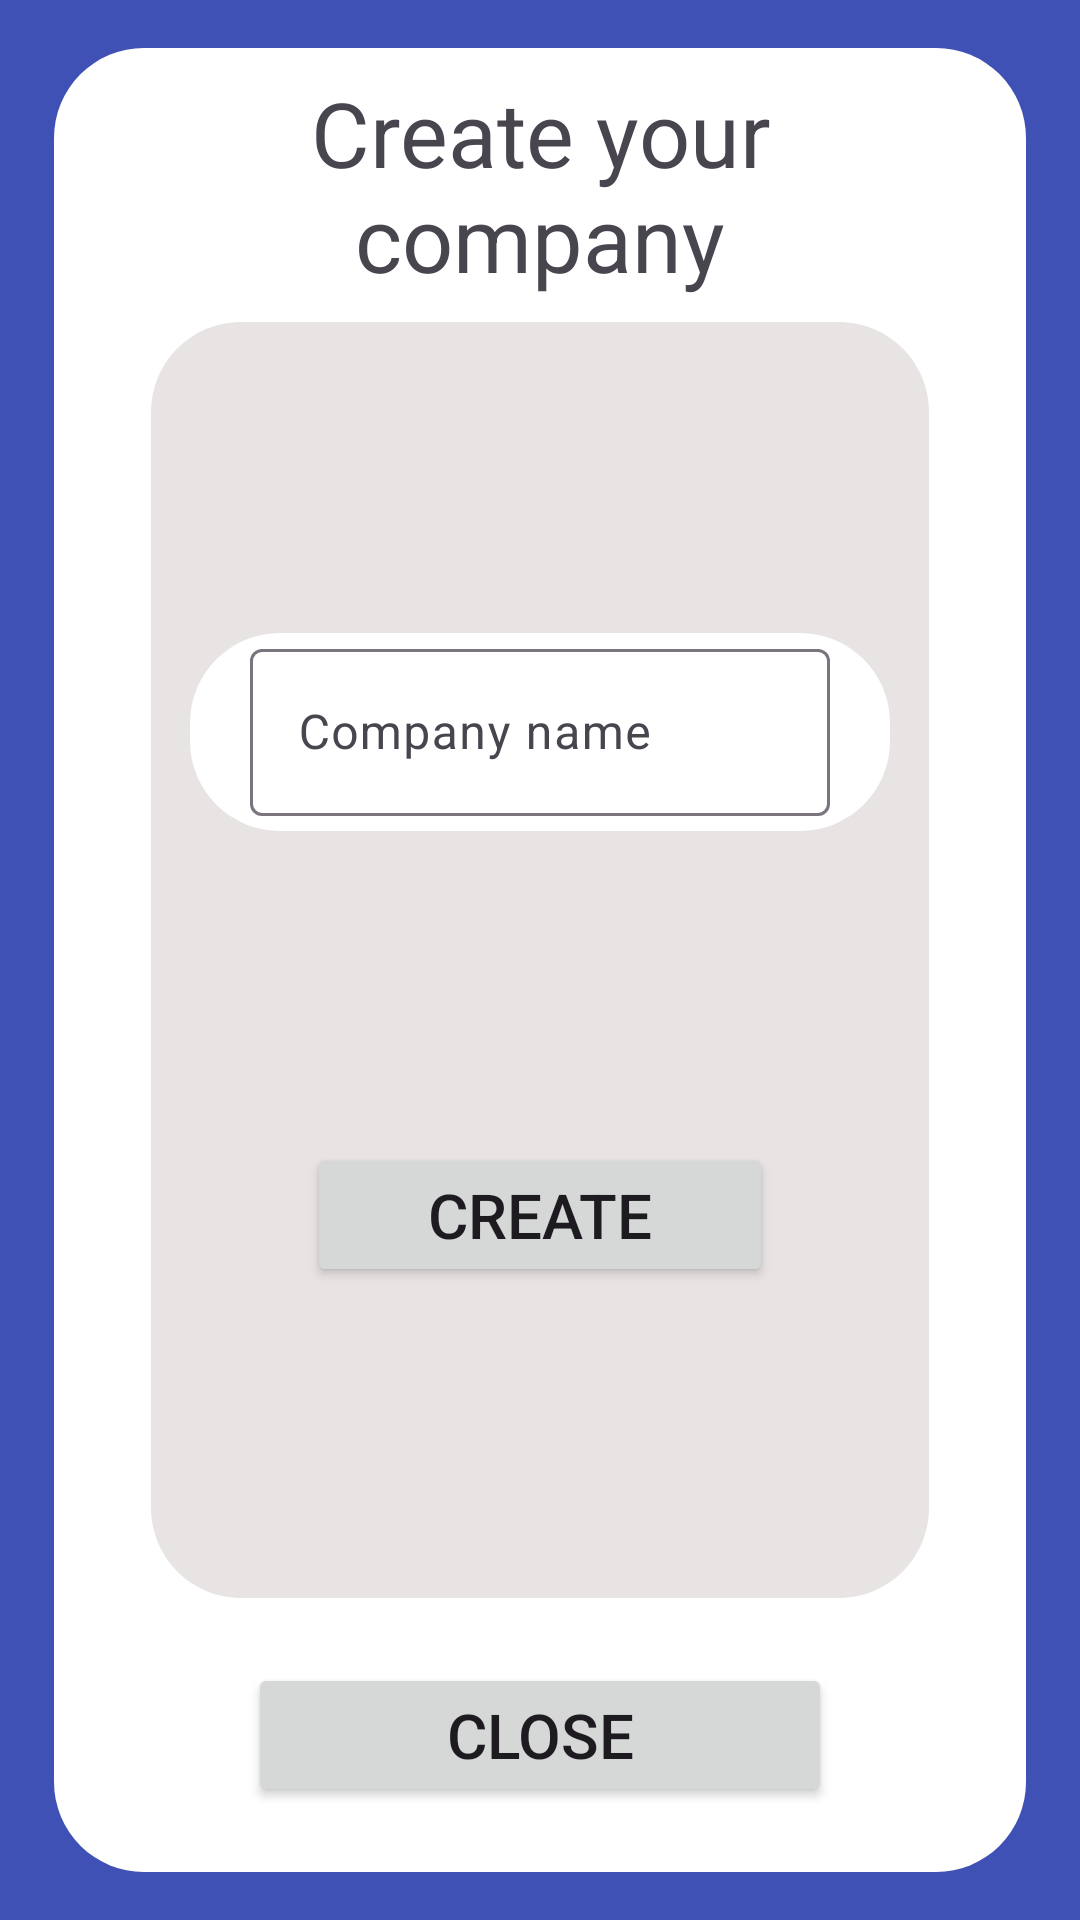

Android layout source for this screen:
<!-- AndroidManifest.xml: application theme Theme.Material3.Light -->
<!-- res/layout/create_company_popup.xml -->
<?xml version="1.0" encoding="utf-8"?>
<androidx.constraintlayout.widget.ConstraintLayout xmlns:android="http://schemas.android.com/apk/res/android"
    xmlns:app="http://schemas.android.com/apk/res-auto"
    xmlns:tools="http://schemas.android.com/tools"
    android:layout_width="match_parent"
    android:layout_height="match_parent"
    android:background="@color/background_blue">

    <androidx.constraintlayout.widget.Guideline
        android:id="@+id/guideline21"
        android:layout_width="wrap_content"
        android:layout_height="wrap_content"
        android:orientation="vertical"
        app:layout_constraintGuide_percent="0.05" />

    <androidx.constraintlayout.widget.Guideline
        android:id="@+id/guideline22"
        android:layout_width="wrap_content"
        android:layout_height="wrap_content"
        android:orientation="vertical"
        app:layout_constraintGuide_percent="0.95" />

    <androidx.constraintlayout.widget.Guideline
        android:id="@+id/guideline23"
        android:layout_width="wrap_content"
        android:layout_height="wrap_content"
        android:orientation="horizontal"
        app:layout_constraintGuide_percent="0.025" />

    <androidx.constraintlayout.widget.Guideline
        android:id="@+id/guideline24"
        android:layout_width="wrap_content"
        android:layout_height="wrap_content"
        android:orientation="horizontal"
        app:layout_constraintGuide_percent="0.975" />

    <androidx.constraintlayout.widget.ConstraintLayout
        android:layout_width="0dp"
        android:layout_height="0dp"
        android:background="@drawable/rounded_white_background"
        app:layout_constraintBottom_toTopOf="@+id/guideline24"
        app:layout_constraintEnd_toStartOf="@+id/guideline22"
        app:layout_constraintStart_toStartOf="@+id/guideline21"
        app:layout_constraintTop_toTopOf="@+id/guideline23">

        <androidx.constraintlayout.widget.Guideline
            android:id="@+id/guideline25"
            android:layout_width="wrap_content"
            android:layout_height="wrap_content"
            android:orientation="vertical"
            app:layout_constraintGuide_percent="0.1" />

        <androidx.constraintlayout.widget.Guideline
            android:id="@+id/guideline26"
            android:layout_width="wrap_content"
            android:layout_height="wrap_content"
            android:orientation="vertical"
            app:layout_constraintGuide_percent="0.9" />

        <androidx.constraintlayout.widget.Guideline
            android:id="@+id/guideline47"
            android:layout_width="wrap_content"
            android:layout_height="wrap_content"
            android:orientation="vertical"
            app:layout_constraintGuide_percent="0.2" />

        <androidx.constraintlayout.widget.Guideline
            android:id="@+id/guideline48"
            android:layout_width="wrap_content"
            android:layout_height="wrap_content"
            android:orientation="vertical"
            app:layout_constraintGuide_percent="0.8" />

        <androidx.constraintlayout.widget.Guideline
            android:id="@+id/guideline350"
            android:layout_width="wrap_content"
            android:layout_height="wrap_content"
            android:orientation="horizontal"
            app:layout_constraintGuide_percent="0.15" />

        <androidx.constraintlayout.widget.Guideline
            android:id="@+id/guideline351"
            android:layout_width="wrap_content"
            android:layout_height="wrap_content"
            android:orientation="horizontal"
            app:layout_constraintGuide_percent="0.85" />

        <TextView
            android:id="@+id/create_company_showcase_text"
            android:layout_width="0dp"
            android:layout_height="wrap_content"
            android:background="#fff"
            android:gravity="center"
            android:text="@string/create_your_company"
            android:textSize="30sp"
            app:layout_constraintBottom_toTopOf="@+id/guideline350"
            app:layout_constraintEnd_toStartOf="@+id/guideline26"
            app:layout_constraintStart_toStartOf="@+id/guideline25"
            app:layout_constraintTop_toTopOf="parent" />

        <androidx.constraintlayout.widget.ConstraintLayout
            android:id="@+id/constraintLayout2"
            android:layout_width="0dp"
            android:layout_height="0dp"
            android:background="@drawable/rounded_grey_background"
            app:layout_constraintBottom_toTopOf="@+id/guideline351"
            app:layout_constraintEnd_toStartOf="@+id/guideline26"
            app:layout_constraintStart_toStartOf="@+id/guideline25"
            app:layout_constraintTop_toTopOf="@+id/guideline350">

            <com.google.android.material.textfield.TextInputLayout
                android:id="@+id/username_layout"
                android:layout_width="0dp"
                android:layout_height="wrap_content"
                android:background="@drawable/rounded_white_background"
                app:layout_constraintBottom_toTopOf="@+id/Create_Company_button"
                app:layout_constraintEnd_toStartOf="@+id/guideline355"
                app:layout_constraintStart_toStartOf="@+id/guideline354"
                app:layout_constraintTop_toTopOf="parent"
                app:layout_constraintVertical_bias="0.5">


                <com.google.android.material.textfield.TextInputEditText
                    android:id="@+id/Company_name"
                    android:layout_width="match_parent"
                    android:layout_height="match_parent"
                    android:layout_gravity="center"
                    android:layout_marginLeft="20dp"
                    android:layout_marginRight="20dp"
                    android:layout_marginBottom="5dp"
                    android:hint="@string/company_name" />
            </com.google.android.material.textfield.TextInputLayout>

            <Button
                android:id="@+id/Create_Company_button"
                android:layout_width="0dp"
                android:layout_height="wrap_content"
                android:autoSizeMaxTextSize="1000dp"
                android:autoSizeMinTextSize="1dp"
                android:autoSizeTextType="uniform"
                android:text="@string/create"
                app:layout_constraintBottom_toBottomOf="parent"
                app:layout_constraintEnd_toStartOf="@+id/guideline353"
                app:layout_constraintStart_toStartOf="@+id/guideline352"
                app:layout_constraintTop_toBottomOf="@+id/username_layout"
                app:layout_constraintVertical_bias="0.5" />

            <androidx.constraintlayout.widget.Guideline
                android:id="@+id/guideline352"
                android:layout_width="wrap_content"
                android:layout_height="wrap_content"
                android:orientation="vertical"
                app:layout_constraintGuide_percent="0.2" />

            <androidx.constraintlayout.widget.Guideline
                android:id="@+id/guideline353"
                android:layout_width="wrap_content"
                android:layout_height="wrap_content"
                android:orientation="vertical"
                app:layout_constraintGuide_percent="0.8" />

            <androidx.constraintlayout.widget.Guideline
                android:id="@+id/guideline354"
                android:layout_width="wrap_content"
                android:layout_height="wrap_content"
                android:orientation="vertical"
                app:layout_constraintGuide_percent="0.05" />

            <androidx.constraintlayout.widget.Guideline
                android:id="@+id/guideline355"
                android:layout_width="wrap_content"
                android:layout_height="wrap_content"
                android:orientation="vertical"
                app:layout_constraintGuide_percent="0.95" />

        </androidx.constraintlayout.widget.ConstraintLayout>

        <Button
            android:id="@+id/close_create_company"
            android:layout_width="0dp"
            android:layout_height="wrap_content"
            android:text="@string/Close"
            android:autoSizeMaxTextSize="1000dp"
            android:autoSizeMinTextSize="1dp"
            android:autoSizeTextType="uniform"
            app:layout_constraintBottom_toBottomOf="parent"
            app:layout_constraintEnd_toStartOf="@+id/guideline48"
            app:layout_constraintStart_toStartOf="@+id/guideline47"
            app:layout_constraintTop_toBottomOf="@+id/constraintLayout2" />


    </androidx.constraintlayout.widget.ConstraintLayout>

</androidx.constraintlayout.widget.ConstraintLayout>
<!-- resources referenced by this layout -->
<resources>
  <color name="background_blue">#3F51B5</color>
  <!-- drawable rounded_grey_background (drawable) -->
  <?xml version="1.0" encoding="utf-8"?>
  <shape xmlns:android="http://schemas.android.com/apk/res/android">
      
      <solid android:color="@color/background_grey" />
  
      
      <corners android:radius="30dp" />
  </shape>
  <!-- drawable rounded_white_background (drawable) -->
  <?xml version="1.0" encoding="utf-8"?>
  <shape xmlns:android="http://schemas.android.com/apk/res/android">
      
      <solid android:color="@color/white" />
  
      
      <corners android:radius="30dp" />
  </shape>
  <string name="Close">Close</string>
  <string name="company_name">Company name</string>
  <string name="create">Create</string>
  <string name="create_your_company">Create your company</string>
  <color name="background_grey">#E9E4E4</color>
  <color name="white">#FFFFFFFF</color>
</resources>
